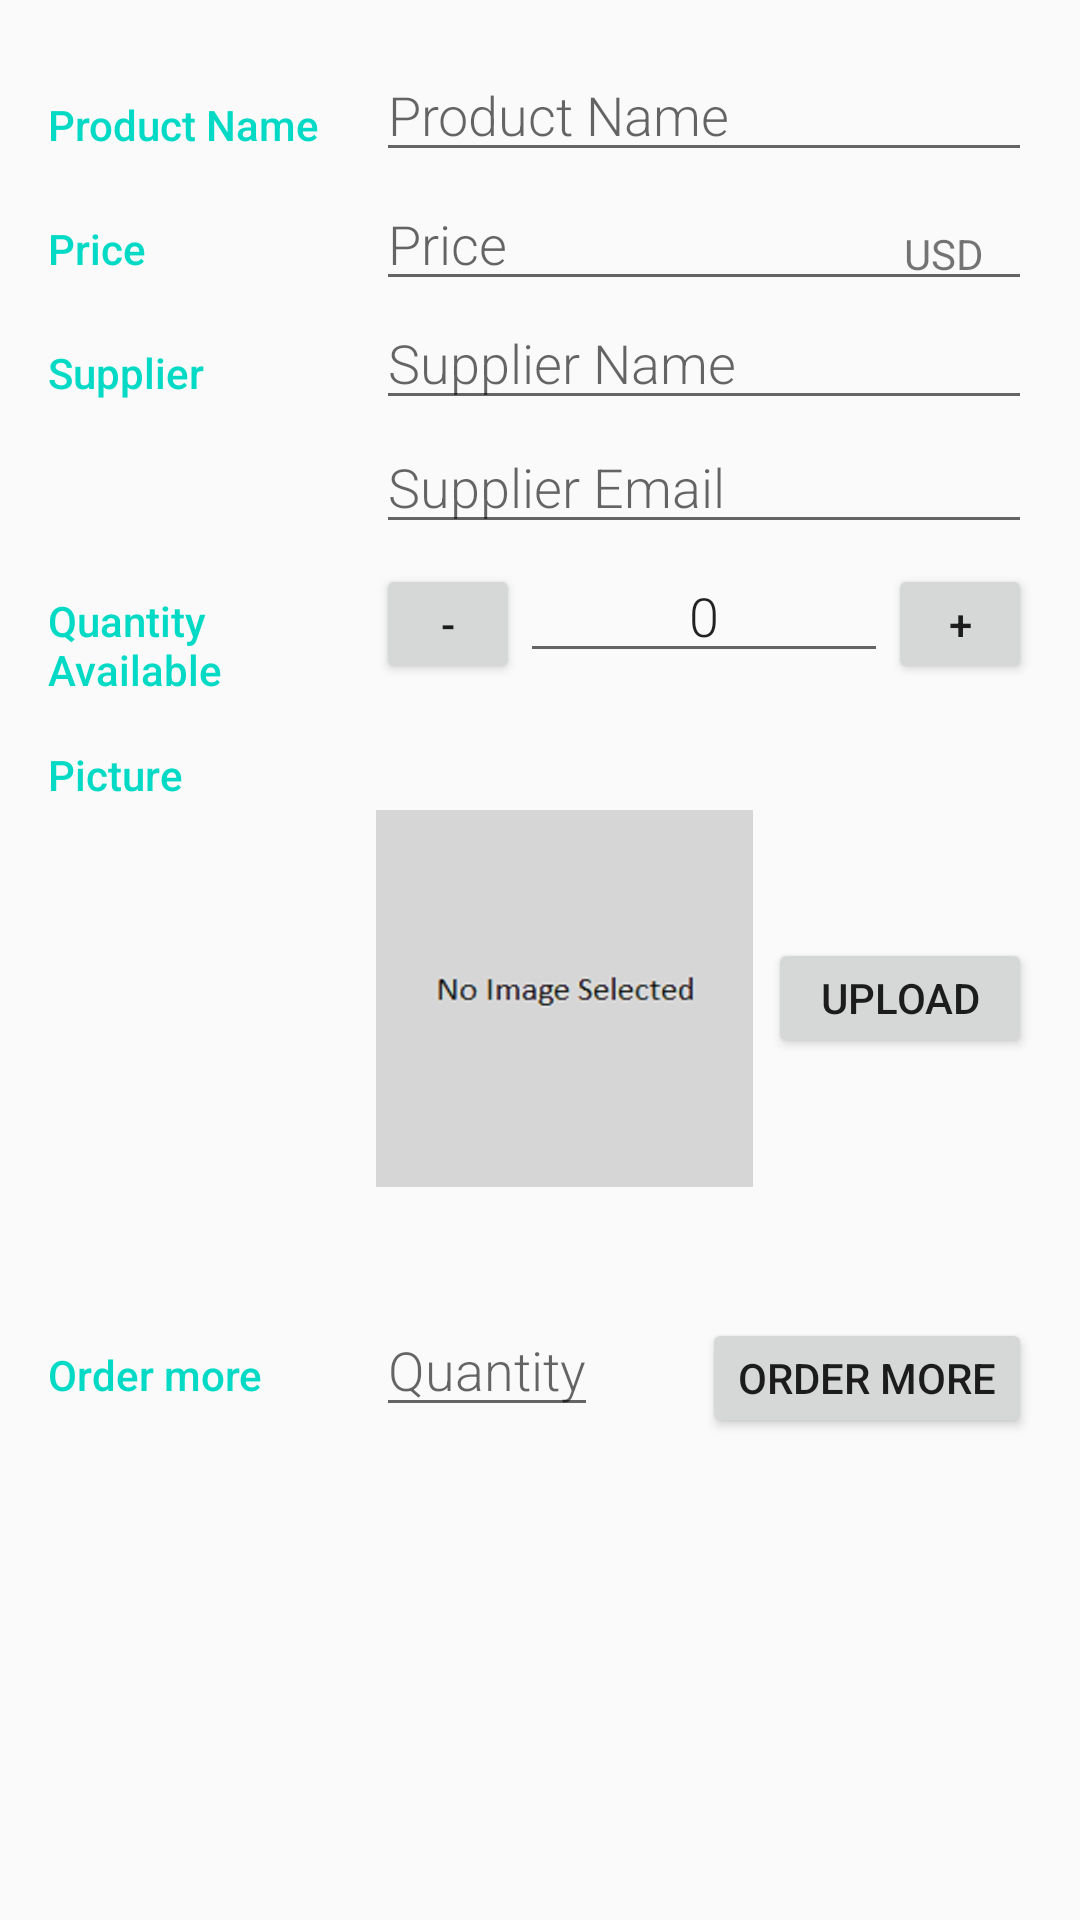

This screen was rendered from an Android layout file. Write that file and the resources it references.
<!-- AndroidManifest.xml: application theme AppTheme -->
<!-- res/layout/activity_editor.xml -->
<?xml version="1.0" encoding="utf-8"?>
<LinearLayout xmlns:android="http://schemas.android.com/apk/res/android"
    xmlns:tools="http://schemas.android.com/tools"
    android:layout_width="match_parent"
    android:layout_height="match_parent"
    android:orientation="vertical"
    android:id="@+id/parent_view"
    android:padding="16dp"
    tools:context=".EditorActivity">

    
    <LinearLayout
        android:id="@+id/container_name"
        android:layout_width="match_parent"
        android:layout_height="wrap_content"
        android:orientation="horizontal">

        
        <TextView
            style="@style/CategoryStyle"
            android:text="Product Name" />

        
        <LinearLayout
            android:layout_width="0dp"
            android:layout_height="wrap_content"
            android:layout_weight="2"
            android:orientation="vertical">

            <EditText
                android:id="@+id/edit_product_name"
                style="@style/EditorFieldStyle"
                android:hint="@string/hint_product_name"
                android:inputType="textCapSentences"/>

        </LinearLayout>

    </LinearLayout>

    
    <LinearLayout
        android:id="@+id/container_price"
        android:layout_width="match_parent"
        android:layout_height="wrap_content"
        android:orientation="horizontal">

        
        <TextView
            style="@style/CategoryStyle"
            android:text="Price" />

        
        <RelativeLayout
            android:layout_width="0dp"
            android:layout_height="wrap_content"
            android:layout_weight="2"
            android:orientation="horizontal">

            
            <TextView
                android:id="@+id/label_price_units"
                style="@style/EditorUnitsStyle"
                android:text="@string/unit_item_price" />

            <EditText
                android:id="@+id/edit_product_price"
                style="@style/EditorFieldStyle"
                android:hint="@string/hint_product_price"
                android:inputType="number"/>
        </RelativeLayout>

    </LinearLayout>

    
    <LinearLayout
        android:id="@+id/container_supplier"
        android:layout_width="match_parent"
        android:layout_height="wrap_content"
        android:orientation="horizontal">

        
        <TextView
            style="@style/CategoryStyle"
            android:text="Supplier" />

        
        <LinearLayout
            android:layout_width="0dp"
            android:layout_height="wrap_content"
            android:layout_weight="2"
            android:orientation="vertical">

            <EditText
                android:id="@+id/edit_product_supplier"
                style="@style/EditorFieldStyle"
                android:hint="@string/hint_product_supplier"
                android:inputType="textCapWords"/>

            <EditText
                android:id="@+id/edit_product_supplier_email"
                style="@style/EditorFieldStyle"
                android:hint="@string/hint_product_supplier_email" />
        </LinearLayout>

    </LinearLayout>

    
    <LinearLayout
        android:id="@+id/container_quantity"
        android:layout_width="match_parent"
        android:layout_height="wrap_content"
        android:orientation="horizontal">

        
        <TextView
            style="@style/CategoryStyle"
            android:text="Quantity Available" />

        
        <RelativeLayout
            android:layout_width="0dp"
            android:layout_height="wrap_content"
            android:layout_weight="2"
            android:orientation="horizontal">

            <Button
                android:id="@+id/button_quantity_decrement"
                android:layout_width="48dp"
                android:layout_height="40dp"
                android:layout_marginVertical="5dp"
                android:text="-" />

            <Button
                android:id="@+id/button_quantity_increment"
                android:layout_width="48dp"
                android:layout_height="40dp"
                android:layout_alignParentRight="true"
                android:layout_marginVertical="5dp"
                android:text="+" />

            <EditText
                android:id="@+id/edit_product_quantity"
                style="@style/EditorFieldStyle"
                android:layout_toLeftOf="@id/button_quantity_increment"
                android:layout_toRightOf="@id/button_quantity_decrement"
                android:hint="@string/hint_product_quantity"
                android:inputType="number"
                android:text="@string/initial_quantity"
                android:gravity="center_horizontal"/>

        </RelativeLayout>

    </LinearLayout>

    
    <LinearLayout
        android:id="@+id/container_image"
        android:layout_width="match_parent"
        android:layout_height="wrap_content"
        android:orientation="horizontal">

        
        <TextView
            style="@style/CategoryStyle"
            android:text="Picture" />

        
        <RelativeLayout
            android:layout_width="0dp"
            android:layout_height="wrap_content"
            android:layout_weight="2"
            android:orientation="horizontal">

            <Button
                android:id="@+id/upload_picture_button"
                android:layout_width="wrap_content"
                android:layout_height="40dp"
                android:layout_alignParentRight="true"
                android:layout_centerVertical="true"
                android:layout_marginLeft="5dp"
                android:layout_marginVertical="5dp"
                android:text="Upload" />

            <ImageView
                android:id="@+id/product_picture"
                android:layout_width="200dp"
                android:layout_height="200dp"
                android:layout_toLeftOf="@id/upload_picture_button"
                android:adjustViewBounds="true"
                android:scaleType="fitCenter"
                android:src="@drawable/no_image_selected" />

        </RelativeLayout>
    </LinearLayout>

    
    <LinearLayout
        android:id="@+id/container_order_more"
        android:layout_width="match_parent"
        android:layout_height="wrap_content"
        android:orientation="horizontal">

        
        <TextView
            style="@style/CategoryStyle"
            android:text="Order more" />

        
        <RelativeLayout
            android:layout_width="0dp"
            android:layout_height="wrap_content"
            android:layout_weight="2"
            android:orientation="vertical">

            <Button
                android:id="@+id/button_order_more"
                android:layout_height="40dp"
                android:layout_width="wrap_content"
                android:layout_alignParentRight="true"
                android:text="@string/order_more_button"
                android:layout_marginLeft="5dp"
                android:layout_marginVertical="5dp"/>

            <EditText
                android:hint="@string/quantity_to_order"
                android:id="@+id/quantity_to_order_edit"
                style="@style/EditorFieldStyle"
                android:inputType="number"
                android:layout_width="wrap_content"/>

        </RelativeLayout>

    </LinearLayout>

</LinearLayout>
<!-- resources referenced by this layout -->
<resources>
  <!-- drawable no_image_selected: jpg bitmap (drawable-hdpi, 6269 bytes) -->
  <string name="hint_product_name">Product Name</string>
  <string name="hint_product_price">Price</string>
  <string name="hint_product_quantity">Quantity</string>
  <string name="hint_product_supplier">Supplier Name</string>
  <string name="hint_product_supplier_email">Supplier Email</string>
  <string name="initial_quantity">0</string>
  <string name="order_more_button">Order more</string>
  <string name="quantity_to_order">Quantity</string>
  <string name="unit_item_price">USD</string>
  <style name="CategoryStyle">
          <item name="android:layout_height">wrap_content</item>
          <item name="android:layout_width">0dp</item>
          <item name="android:layout_weight">1</item>
          <item name="android:paddingTop">16dp</item>
          <item name="android:textColor">@color/colorAccent</item>
          <item name="android:fontFamily">sans-serif-medium</item>
          <item name="android:textAppearance">?android:textAppearanceSmall</item>
      </style>
  <style name="EditorFieldStyle">
          <item name="android:layout_height">wrap_content</item>
          <item name="android:layout_width">match_parent</item>
          <item name="android:fontFamily">sans-serif-light</item>
          <item name="android:textAppearance">?android:textAppearanceMedium</item>
      </style>
  <style name="EditorUnitsStyle">
          <item name="android:layout_height">wrap_content</item>
          <item name="android:layout_width">wrap_content</item>
          <item name="android:textAppearance">?android:textAppearanceSmall</item>
          <item name="android:layout_alignParentRight">true</item>
          <item name="android:paddingRight">16dp</item>
          <item name="android:paddingTop">16dp</item>
      </style>
  <style name="AppTheme" parent="Theme.AppCompat.Light.DarkActionBar">
          
          <item name="colorPrimary">@color/colorPrimary</item>
          <item name="colorPrimaryDark">@color/colorPrimaryDark</item>
          <item name="colorAccent">@color/colorAccent</item>
      </style>
  <!-- not gathered from this repository: default colours our renderer supplied (Android Studio template values) -->
  <color name="colorPrimary">#FF6200EE</color>
  <color name="colorPrimaryDark">#FF3700B3</color>
  <color name="colorAccent">#FF03DAC5</color>
</resources>
